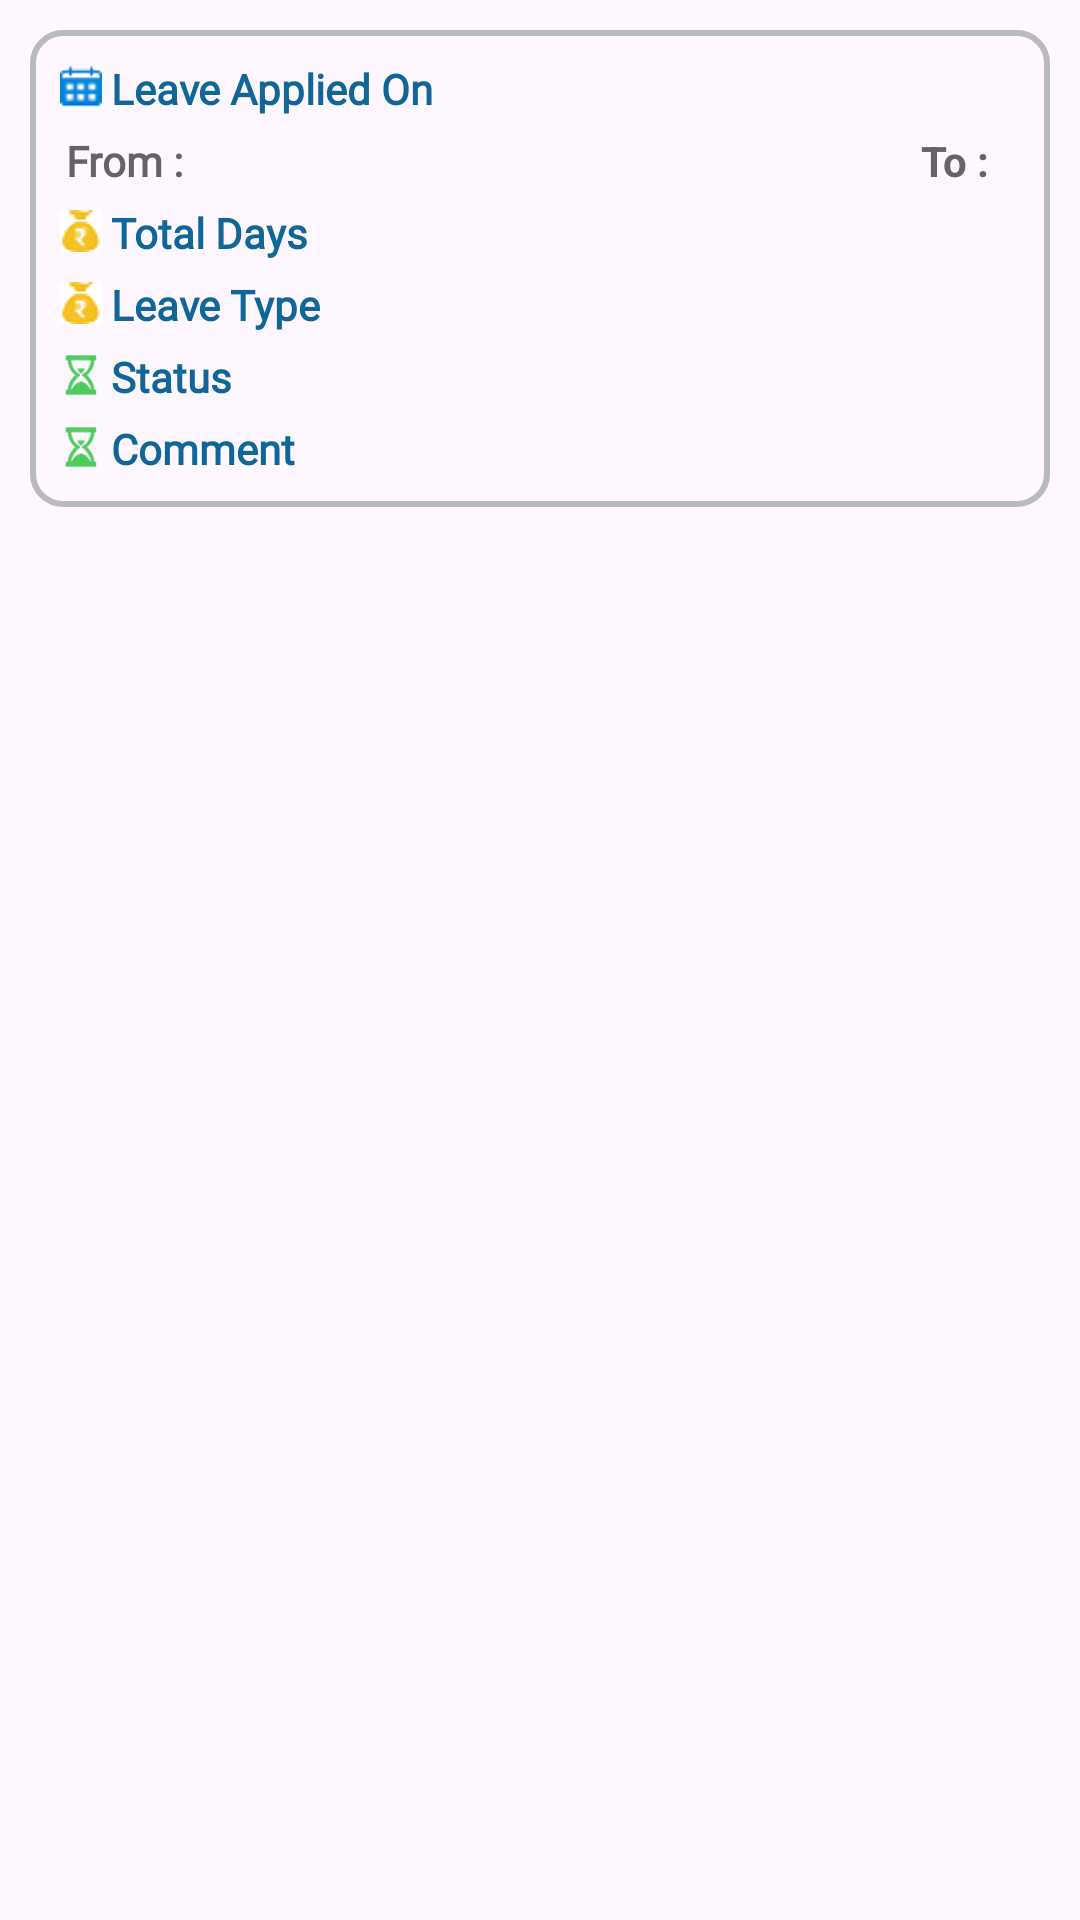

Produce the Android XML layout that renders to this screen, including the resource entries it uses.
<!-- AndroidManifest.xml: application theme Theme.Hrmsapp -->
<!-- res/layout/salary_status_row.xml -->
<?xml version="1.0" encoding="utf-8"?>
<RelativeLayout xmlns:android="http://schemas.android.com/apk/res/android"
    android:layout_width="match_parent"
    android:layout_height="wrap_content">

    <RelativeLayout
        android:id="@+id/RL_part_info"
        android:layout_width="match_parent"
        android:layout_height="wrap_content"
        android:layout_marginStart="10dp"
        android:layout_marginTop="10dp"
        android:layout_marginEnd="10dp"
        android:layout_marginBottom="10dp"
        android:background="@drawable/layout_bg_with_white_border">

        <RelativeLayout
            android:id="@+id/RR_break_reason"
            android:layout_width="match_parent"
            android:layout_height="wrap_content"
            android:layout_marginTop="10dp"
            android:gravity="center_vertical">

            <ImageView
                android:id="@+id/iv_edit"
                android:layout_width="14dp"
                android:layout_height="18dp"
                android:layout_marginLeft="10dp"
                android:src="@drawable/calendar_blue_icon_s" />

            <TextView
                android:id="@+id/tv_date_applied_view"
                android:layout_width="wrap_content"
                android:layout_height="wrap_content"
                android:layout_marginLeft="3dp"
                android:layout_toRightOf="@+id/iv_edit"
                android:text="Leave Applied On"
                android:fontFamily="@font/lato_bold"
                android:textColor="#0F6698"
                android:textSize="14sp"
                android:textStyle="bold" />

            <TextView
                android:id="@+id/tv_date_applied"
                android:layout_width="wrap_content"
                android:layout_height="wrap_content"
                android:layout_alignParentRight="true"
                android:layout_marginRight="20dp"
                android:textColor="#646465"
                android:textSize="14sp"
                android:textStyle="bold" />
        </RelativeLayout>

        <RelativeLayout
            android:id="@+id/RL_date_range"
            android:layout_width="match_parent"
            android:layout_height="wrap_content"
            android:layout_marginTop="5dp"
            android:layout_below="@+id/RR_break_reason"
            android:gravity="center_vertical">

            <TextView
                android:id="@+id/tv_from"
                android:layout_width="wrap_content"
                android:layout_height="wrap_content"
                android:layout_marginLeft="12dp"
                android:text="From : "
                android:fontFamily="@font/lato_bold"
                android:textColor="#646465"
                android:textSize="14sp"
                android:textStyle="bold" />

            <TextView
                android:id="@+id/tv_to"
                android:layout_width="wrap_content"
                android:layout_height="wrap_content"
                android:layout_alignParentRight="true"
                android:layout_marginRight="20dp"
                android:textColor="#646465"
                android:text="To :"
                android:textSize="14sp"
                android:textStyle="bold" />
        </RelativeLayout>

        <RelativeLayout
            android:id="@+id/tv_totalDays"
            android:layout_width="match_parent"
            android:layout_height="wrap_content"
            android:layout_below="@+id/RL_date_range"
            android:layout_marginTop="5dp"
            android:gravity="center_vertical">

            <ImageView
                android:id="@+id/iv_td"
                android:layout_width="14dp"
                android:layout_height="18dp"
                android:layout_marginLeft="10dp"
                android:src="@drawable/amount_icon" />

            <TextView
                android:id="@+id/tv_total_days_view"
                android:layout_width="wrap_content"
                android:layout_height="wrap_content"
                android:layout_marginLeft="3dp"
                android:layout_toRightOf="@+id/iv_td"
                android:text="Total Days "
                android:fontFamily="@font/lato_bold"
                android:textColor="#0F6698"
                android:textSize="14sp"
                android:textStyle="bold" />

            <TextView
                android:id="@+id/tv_total_days"
                android:layout_width="wrap_content"
                android:layout_height="wrap_content"
                android:layout_alignParentRight="true"
                android:layout_marginRight="20dp"
                android:textColor="#646465"
                android:textSize="14sp"
                android:textStyle="bold" />
        </RelativeLayout>

        <RelativeLayout
            android:id="@+id/tv_break_reason11"
            android:layout_width="match_parent"
            android:layout_height="wrap_content"
            android:layout_below="@+id/tv_totalDays"
            android:layout_marginTop="5dp"
            android:gravity="center_vertical">

            <ImageView
                android:id="@+id/iv_edit1"
                android:layout_width="14dp"
                android:layout_height="18dp"
                android:layout_marginLeft="10dp"
                android:src="@drawable/amount_icon" />

            <TextView
                android:id="@+id/tv_break_type"
                android:layout_width="wrap_content"
                android:layout_height="wrap_content"
                android:layout_marginLeft="3dp"
                android:layout_toRightOf="@+id/iv_edit1"
                android:text="Leave Type"
                android:fontFamily="@font/lato_bold"
                android:textColor="#0F6698"
                android:textSize="14sp"
                android:textStyle="bold" />

            <TextView
                android:id="@+id/tv_leave_type"
                android:layout_width="wrap_content"
                android:layout_height="wrap_content"
                android:layout_alignParentRight="true"
                android:layout_marginRight="20dp"
                android:textColor="#646465"
                android:textSize="14sp"
                android:textStyle="bold" />
        </RelativeLayout>

        <RelativeLayout
            android:id="@+id/tv_break_reason"
            android:layout_width="match_parent"
            android:layout_height="wrap_content"
            android:layout_below="@+id/tv_break_reason11"
            android:layout_marginTop="5dp"
            android:gravity="center_vertical">

            <ImageView
                android:id="@+id/iv_edit2"
                android:layout_width="14dp"
                android:layout_height="18dp"
                android:layout_marginLeft="10dp"
                android:src="@drawable/status_icon" />

            <TextView
                android:id="@+id/tv_break_category"
                android:layout_width="wrap_content"
                android:layout_height="wrap_content"
                android:layout_marginLeft="3dp"
                android:layout_toRightOf="@+id/iv_edit2"
                android:text="Status"
                android:fontFamily="@font/lato_bold"
                android:textColor="#0F6698"
                android:textSize="14sp"
                android:textStyle="bold" />

            <TextView
                android:id="@+id/tv_status"
                android:layout_width="wrap_content"
                android:layout_height="wrap_content"
                android:layout_alignParentRight="true"
                android:layout_marginRight="20dp"
                android:textColor="#646465"
                android:textSize="14sp"
                android:textStyle="bold" />
        </RelativeLayout>

        <RelativeLayout
            android:id="@+id/rl_comment"
            android:layout_width="match_parent"
            android:layout_height="wrap_content"
            android:layout_below="@+id/tv_break_reason"
            android:layout_marginTop="5dp"
            android:layout_marginBottom="10dp"
            android:gravity="center_vertical">

            <ImageView
                android:id="@+id/iv_comment"
                android:layout_width="14dp"
                android:layout_height="18dp"
                android:layout_marginLeft="10dp"
                android:src="@drawable/status_icon" />

            <TextView
                android:id="@+id/tv_comment_view"
                android:layout_width="wrap_content"
                android:layout_height="wrap_content"
                android:layout_marginLeft="3dp"
                android:layout_toRightOf="@+id/iv_comment"
                android:text="Comment"
                android:fontFamily="@font/lato_bold"
                android:textColor="#0F6698"
                android:textSize="14sp"
                android:textStyle="bold" />

            <TextView
                android:id="@+id/tv_comment"
                android:layout_width="wrap_content"
                android:layout_height="wrap_content"
                android:layout_alignParentRight="true"
                android:layout_marginRight="20dp"
                android:textColor="#646465"
                android:textSize="14sp" />
        </RelativeLayout>

    </RelativeLayout>
</RelativeLayout>
<!-- resources referenced by this layout -->
<resources>
  <!-- drawable amount_icon: png bitmap (drawable, 663 bytes) -->
  <!-- drawable calendar_blue_icon_s: png bitmap (drawable, 627 bytes) -->
  <!-- drawable layout_bg_with_white_border (drawable) -->
  <?xml version="1.0" encoding="utf-8"?>
  <shape xmlns:android="http://schemas.android.com/apk/res/android">
      <stroke android:width="2dp" android:color="#B8BABD"/>
      <corners android:radius="10dp"/>
  
  </shape>
  <!-- drawable status_icon: png bitmap (drawable, 1278 bytes) -->
  <style name="Theme.Hrmsapp" parent="Base.Theme.Hrmsapp" />
  <style name="Base.Theme.Hrmsapp" parent="Theme.Material3.DayNight.NoActionBar">
          
          
      </style>
</resources>
